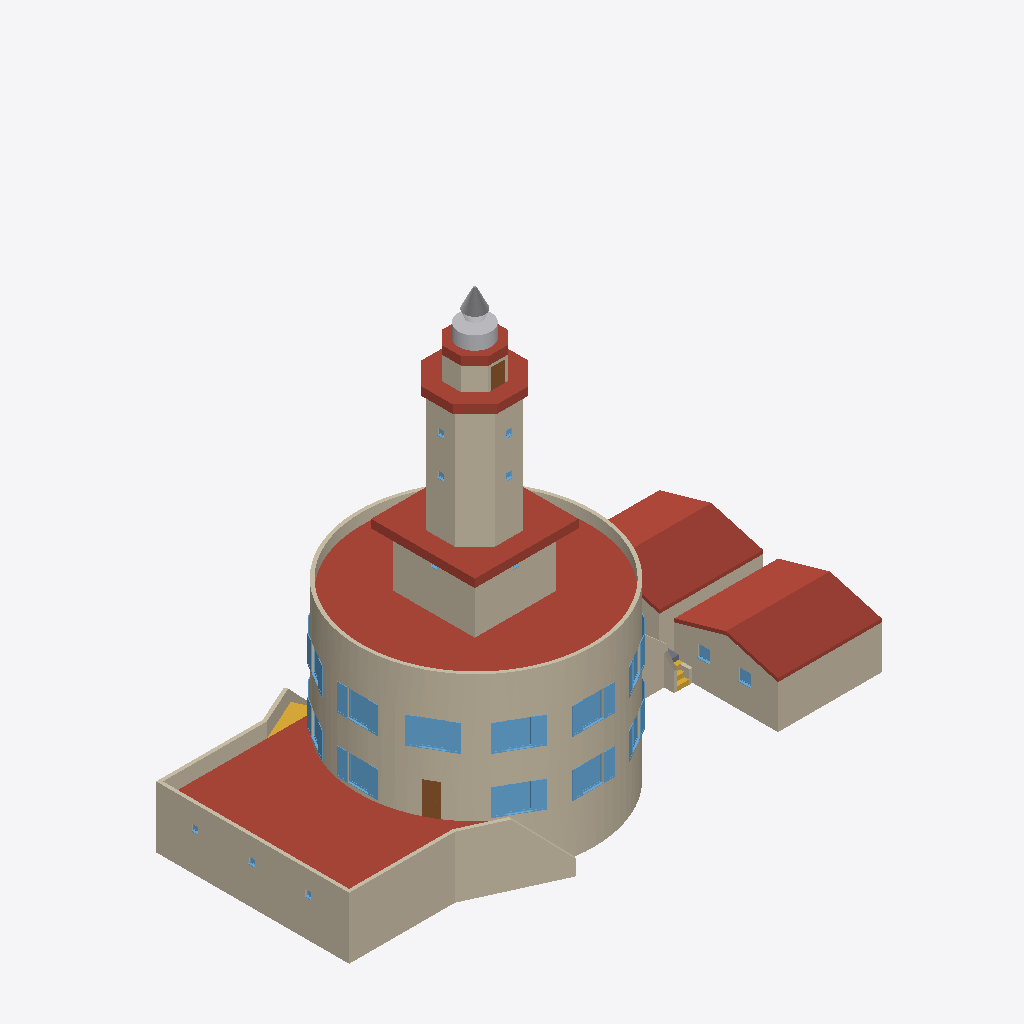
Isometric view of an IFC building model (IFC-SPF (STEP), schema IFC2X3, length unit metre), seen from the south-west, elements coloured by IFC class: 25 walls (beige), 24 windows (light blue), 4 roofs (red-brown), 2 doors (brown), 2 stairs (yellow), 1 other element (light grey), 1 slab (grey).
Extent 35.1 m × 18.1 m × 28.8 m (x, y, z). Storeys (10): +0.00 at 0.00 m; 1 at 1.20 m; 2 at 3.15 m; 3 at 4.15 m; 4 at 6.15 m; 5 at 11.00 m; 6 at 15.20 m; 7 at 23.70 m; 8 at 25.80 m; 10 at 29.20 m. Elements (107): 45 IfcWindow, 29 IfcWallStandardCase, 16 IfcWall, 5 IfcDoor, 5 IfcStair, 4 IfcRoof, 2 IfcSlab, 1 IfcFurnishingElement.

HEADER;
FILE_DESCRIPTION(('ViewDefinition [CoordinationView_V2.0]'),'2;1');
FILE_NAME('0001','2023-04-13T09:20:48',(''),(''),'The EXPRESS Data Manager Version 5.02.0100.07 : 28 Aug 2013','20190108_1515(x64) - Exporter 19.2.1.1 - IU alternativa 19.2.1.1','');
FILE_SCHEMA(('IFC2X3'));
ENDSEC;
DATA;
#104=IFCPROJECT('2ExXy6ktPEpRvybkA_zF6B',#41,'0001',$,$,'Nombre de proyecto','Estado de proyecto',(#96),#91);
#60930=IFCSITE('2ExXy6ktPEpRvybkA_zF69',#41,'Faro',$,'',#60929,$,$,.ELEMENT.,$,$,$,$,$);
#114=IFCBUILDING('2ExXy6ktPEpRvybkA_zF6A',#41,'',$,$,#32,$,'',.ELEMENT.,$,$,$);
#123=IFCBUILDINGSTOREY('2ExXy6ktPEpRvybk912mtU',#41,'+0.00',$,$,#121,$,'+0.00',.ELEMENT.,0.0);
#129=IFCBUILDINGSTOREY('2ExXy6ktPEpRvybk912BaD',#41,'1',$,$,#128,$,'1',.ELEMENT.,1.2);
#135=IFCBUILDINGSTOREY('2ExXy6ktPEpRvybk912Bbi',#41,'2',$,$,#134,$,'2',.ELEMENT.,3.15);
#141=IFCBUILDINGSTOREY('2ExXy6ktPEpRvybk912VpX',#41,'3',$,$,#140,$,'3',.ELEMENT.,4.15);
#147=IFCBUILDINGSTOREY('2ExXy6ktPEpRvybk913m1j',#41,'4',$,$,#146,$,'4',.ELEMENT.,6.15);
#153=IFCBUILDINGSTOREY('2ExXy6ktPEpRvybk91244p',#41,'5',$,$,#152,$,'5',.ELEMENT.,11.0);
#159=IFCBUILDINGSTOREY('2ExXy6ktPEpRvybk91246q',#41,'6',$,$,#158,$,'6',.ELEMENT.,15.2);
#165=IFCBUILDINGSTOREY('2ExXy6ktPEpRvybk9125z$',#41,'7',$,$,#164,$,'7',.ELEMENT.,23.7);
#171=IFCBUILDINGSTOREY('2ExXy6ktPEpRvybk9125z6',#41,'8',$,$,#170,$,'8',.ELEMENT.,25.8);
#183=IFCBUILDINGSTOREY('2ExXy6ktPEpRvybk9128tS',#41,'10',$,$,#182,$,'10',.ELEMENT.,29.2);
#8520=IFCWALL('1DfXFh6HD3heXBAPKJ5eSi',#41,'Muro básico:Fachada monocapa:242573',$,'Muro básico:Fachada monocapa:79707',#968,#8518,'242573');
#785=IFCROOF('1DfXFh6HD3heXBAPKJ5eSh',#41,'Cubierta básica:Plano transitable:242570',$,'Cubierta básica:Plano transitable:81350',#756,$,'242570',.NOTDEFINED.);
#679=IFCROOF('1DfXFh6HD3heXBAPKJ5eSd',#41,'Cubierta básica:Teja sobre rastreles - 22 cm:242566',$,'Cubierta básica:Teja sobre rastreles - 22 cm:16268',#484,#677,'242566',.NOTDEFINED.);
#317=IFCROOF('1DfXFh6HD3heXBAPKJ5eSb',#41,'Cubierta básica:Plano transitable:242564',$,'Cubierta básica:Plano transitable:81350',#186,$,'242564',.NOTDEFINED.);
#16110=IFCWALLSTANDARDCASE('1DfXFh6HD3heXBAPKJ5eS7',#41,'Muro básico:Fachada monocapa:242598',$,'Muro básico:Fachada monocapa:79707',#16090,#16108,'242598');
#16078=IFCWALL('1DfXFh6HD3heXBAPKJ5eSl',#41,'Muro básico:Fachada monocapa:242574',$,'Muro básico:Fachada monocapa:79707',#8619,#16076,'242574');
#60896=IFCWALLSTANDARDCASE('04ov7TvB93heflMn3YOMd2',#41,'Muro básico:Fachada monocapa:273470',$,'Muro básico:Fachada monocapa:79707',#60869,#60894,'273470');
#60857=IFCWALL('04ov7TvB93heflMn3YOMoM',#41,'Muro básico:Fachada monocapa:272746',$,'Muro básico:Fachada monocapa:79707',#60781,#60855,'272746');
#20804=IFCWALLSTANDARDCASE('1DfXFh6HD3heXBAPKJ5e2e',#41,'Muro básico:Fachada monocapa:242697',$,'Muro básico:Fachada monocapa:79707',#20759,#20802,'242697');
#20983=IFCWALL('1DfXFh6HD3heXBAPKJ5e2h',#41,'Muro básico:Fachada monocapa:242698',$,'Muro básico:Fachada monocapa:79707',#20817,#20981,'242698');
#16502=IFCWALLSTANDARDCASE('1DfXFh6HD3heXBAPKJ5eTi',#41,'Muro básico:Fachada monocapa:242637',$,'Muro básico:Fachada monocapa:79707',#16471,#16500,'242637');
#16185=IFCWALLSTANDARDCASE('1DfXFh6HD3heXBAPKJ5eSP',#41,'Muro básico:Fachada monocapa:242616',$,'Muro básico:Fachada monocapa:79707',#16165,#16183,'242616');
#16458=IFCWALLSTANDARDCASE('1DfXFh6HD3heXBAPKJ5eTj',#41,'Muro básico:Fachada monocapa:242636',$,'Muro básico:Fachada monocapa:79707',#16429,#16456,'242636');
#16218=IFCWALLSTANDARDCASE('1DfXFh6HD3heXBAPKJ5eSO',#41,'Muro básico:Fachada monocapa:242617',$,'Muro básico:Fachada monocapa:79707',#16198,#16216,'242617');
#16544=IFCWALLSTANDARDCASE('1DfXFh6HD3heXBAPKJ5eTl',#41,'Muro básico:Fachada monocapa:242638',$,'Muro básico:Fachada monocapa:79707',#16517,#16542,'242638');
#16152=IFCWALLSTANDARDCASE('1DfXFh6HD3heXBAPKJ5eS6',#41,'Muro básico:Fachada monocapa:242599',$,'Muro básico:Fachada monocapa:79707',#16123,#16150,'242599');
#32520=IFCFURNISHINGELEMENT('1DfXFh6HD3heXBAPKJ5lef',#41,'_Foco:_Foco:249480',$,'_Foco',#32518,#32513,'249480');
#52095=IFCWINDOW('04ov7TvB93heflMn3YOKk4',#41,'Ventana doble con contraventanas:120 x 180:265848',$,'120 x 180',#62712,#52087,'265848',1.8,1.39999999999999);
#52117=IFCWINDOW('04ov7TvB93heflMn3YOKk5',#41,'Ventana doble con contraventanas:120 x 180:265849',$,'120 x 180',#62744,#52109,'265849',1.8,1.39999999999999);
#48528=IFCWINDOW('1DfXFh6HD3heXBAPKJ5iki',#41,'Ventana doble con contraventanas:120 x 180:261901',$,'120 x 180',#62400,#48520,'261901',1.8,1.39999999999999);
#21644=IFCWALLSTANDARDCASE('1DfXFh6HD3heXBAPKJ5e0A',#41,'Muro básico:Fachada monocapa:242859',$,'Muro básico:Fachada monocapa:79707',#21599,#21642,'242859');
#918=IFCROOF('1DfXFh6HD3heXBAPKJ5eSg',#41,'Cubierta básica:Plano transitable:242571',$,'Cubierta básica:Plano transitable:81350',#869,$,'242571',.NOTDEFINED.);
#52073=IFCWINDOW('04ov7TvB93heflMn3YOKkB',#41,'Ventana doble con contraventanas:120 x 180:265847',$,'120 x 180',#62680,#52067,'265847',1.8,1.39999999999999);
#48294=IFCWINDOW('1DfXFh6HD3heXBAPKJ5iqZ',#41,'Ventana doble con contraventanas:120 x 180:260482',$,'120 x 180',#62368,#48288,'260482',1.8,1.39999999999999);
#52139=IFCWINDOW('04ov7TvB93heflMn3YOKk6',#41,'Ventana doble con contraventanas:120 x 180:265850',$,'120 x 180',#62776,#52131,'265850',1.8,1.39999999999999);
#48551=IFCWINDOW('1DfXFh6HD3heXBAPKJ5ikn',#41,'Ventana doble con contraventanas:120 x 180:261904',$,'120 x 180',#62432,#48543,'261904',1.8,1.39999999999999);
#18987=IFCWALL('1DfXFh6HD3heXBAPKJ5eT0',#41,'Muro básico:Fachada monocapa:242657',$,'Muro básico:Fachada monocapa:79707',#17243,#18985,'242657');
#52292=IFCDOOR('04ov7TvB93heflMn3YOKje',#41,'Puerta de 1 hoja:80 x 210 cm:265876',$,'80 x 210 cm',#62994,#52284,'265876',2.09999999999998,0.8);
#16416=IFCWALLSTANDARDCASE('1DfXFh6HD3heXBAPKJ5eTh',#41,'Muro básico:Fachada monocapa:242634',$,'Muro básico:Fachada monocapa:79707',#16387,#16414,'242634');
#48747=IFCWALL('04ov7TvB93heflMn3YOKJp',#41,'Muro básico:Fachada monocapa:262415',$,'Muro básico:Fachada monocapa:79707',#48675,#48745,'262415');
#16951=IFCWALLSTANDARDCASE('1DfXFh6HD3heXBAPKJ5eTw',#41,'Muro básico:Fachada monocapa:242651',$,'Muro básico:Fachada monocapa:79707',#16897,#16949,'242651');
#21533=IFCWALL('1DfXFh6HD3heXBAPKJ5e0w',#41,'Muro básico:Fachada monocapa:242843',$,'Muro básico:Fachada monocapa:79707',#21367,#21531,'242843');
#16882=IFCWALLSTANDARDCASE('1DfXFh6HD3heXBAPKJ5eTx',#41,'Muro básico:Fachada monocapa:242650',$,'Muro básico:Fachada monocapa:79707',#16836,#16880,'242650');
#48758=IFCSTAIR('04ov7TvB93heflMn3YOKJW',#41,'Escalera moldeada in situ:Escalera:262428',$,'Escalera moldeada in situ:Losa de hormigón - C=17cm H=30cm. Escaleras faro:250397',#48757,$,'262428',.NOTDEFINED.);
#52225=IFCWINDOW('04ov7TvB93heflMn3YOKk2',#41,'Ventana doble con contraventanas:120 x 180:265854',$,'120 x 180',#62900,#52217,'265854',1.8,1.39999999999999);
#48637=IFCWINDOW('1DfXFh6HD3heXBAPKJ5ilV',#41,'Ventana doble con contraventanas:120 x 180:262014',$,'120 x 180',#62556,#48629,'262014',1.8,1.39999999999999);
#48274=IFCWINDOW('1DfXFh6HD3heXBAPKJ5itg',#41,'Ventana doble con contraventanas:120 x 180:260427',$,'120 x 180',#62340,#48266,'260427',1.8,1.39999999999999);
#52053=IFCWINDOW('04ov7TvB93heflMn3YOKkA',#41,'Ventana doble con contraventanas:120 x 180:265846',$,'120 x 180',#62652,#52045,'265846',1.8,1.39999999999999);
#34962=IFCWALLSTANDARDCASE('1DfXFh6HD3heXBAPKJ5k5c',#41,'Muro básico:Fachada monocapa:251335',$,'Muro básico:Fachada monocapa:79707',#34934,#34960,'251335');
#47989=IFCDOOR('3wFF6vapP4BPzezUnmR$ZJ',#41,'Puerta de 1 hoja:80 x 1.30 cm:259774',$,'80 x 1.30 cm',#62274,#47982,'259774',1.29999999999805,0.8);
#34397=IFCSTAIR('1DfXFh6HD3heXBAPKJ5k6U',#41,'Escalera moldeada in situ:Escalera:251199',$,'Escalera moldeada in situ:Losa de hormigón - C=17cm H=30cm. Escaleras faro:250397',#34396,$,'251199',.NOTDEFINED.);
#60706=IFCWINDOW('04ov7TvB93heflMn3YOLea',#41,'Ventana simple:80 x 80 cm:270296',$,'80 x 80 cm',#63132,#60700,'270296',0.8,0.799999999999999);
#57624=IFCWINDOW('04ov7TvB93heflMn3YOLhi',#41,'Ventana simple:80 x 80 cm:270096',$,'80 x 80 cm',#63104,#57618,'270096',0.8,0.799999999999999);
#35012=IFCWALLSTANDARDCASE('1DfXFh6HD3heXBAPKJ5kC1',#41,'Muro básico:Fachada monocapa:251808',$,'Muro básico:Fachada monocapa:79707',#34975,#35010,'251808');
#16823=IFCWALLSTANDARDCASE('1DfXFh6HD3heXBAPKJ5eTv',#41,'Muro básico:Fachada monocapa:242648',$,'Muro básico:Fachada monocapa:79707',#16773,#16821,'242648');
#17107=IFCWALL('1DfXFh6HD3heXBAPKJ5eTy',#41,'Muro básico:Fachada monocapa:242653',$,'Muro básico:Fachada monocapa:79707',#17004,#17105,'242653');
#32687=IFCSLAB('1DfXFh6HD3heXBAPKJ5li2',#41,'Suelo:Con bovedilla cerámica - 30 cm:249763',$,'Suelo:Con bovedilla cerámica - 30 cm',#32671,#32685,'249763',.FLOOR.);
#52031=IFCWINDOW('04ov7TvB93heflMn3YOKk9',#41,'Ventana doble con contraventanas:120 x 180:265845',$,'120 x 180',#62620,#52022,'265845',1.8,1.39999999999999);
#48250=IFCWINDOW('1DfXFh6HD3heXBAPKJ5itZ',#41,'Ventana doble con contraventanas:120 x 180:260418',$,'120 x 180',#62308,#48242,'260418',1.8,1.39999999999999);
#54313=IFCWINDOW('04ov7TvB93heflMn3YOL6N',#41,'Ventana simple:40 x 40 cm:267371',$,'40 x 40 cm',#62158,#54307,'267371',0.4,0.399999999999999);
#54238=IFCWINDOW('04ov7TvB93heflMn3YOL7U',#41,'Ventana simple:40 x 40 cm:267298',$,'40 x 40 cm',#62078,#54232,'267298',0.4,0.399999999999999);
#54263=IFCWINDOW('04ov7TvB93heflMn3YOL7O',#41,'Ventana simple:40 x 40 cm:267300',$,'40 x 40 cm',#62104,#54257,'267300',0.4,0.399999999999999);
#54288=IFCWINDOW('04ov7TvB93heflMn3YOL6R',#41,'Ventana simple:40 x 40 cm:267367',$,'40 x 40 cm',#62132,#54282,'267367',0.4,0.399999999999999);
#54388=IFCWINDOW('04ov7TvB93heflMn3YOL2V',#41,'Ventana simple:40 x 40 cm:267619',$,'40 x 40 cm',#61752,#54382,'267619',0.399999999999999,0.399999999999999);
#54438=IFCWINDOW('04ov7TvB93heflMn3YOLC_',#41,'Ventana simple:40 x 40 cm:267970',$,'40 x 40 cm',#61804,#54432,'267970',0.4,0.399999999999999);
#48659=IFCWINDOW('1DfXFh6HD3heXBAPKJ5ilU',#41,'Ventana doble con contraventanas:120 x 180:262015',$,'120 x 180',#62588,#48651,'262015',1.8,1.39999999999999);
#52247=IFCWINDOW('04ov7TvB93heflMn3YOKk3',#41,'Ventana doble con contraventanas:120 x 180:265855',$,'120 x 180',#62932,#52239,'265855',1.8,1.39999999999999);
#21301=IFCWALL('1DfXFh6HD3heXBAPKJ5e0g',#41,'Muro básico:Fachada monocapa:242827',$,'Muro básico:Fachada monocapa:79707',#21131,#21299,'242827');
#54413=IFCWINDOW('04ov7TvB93heflMn3YOLEB',#41,'Ventana simple:40 x 40 cm:267895',$,'40 x 40 cm',#61778,#54407,'267895',0.4,0.399999999999999);
ENDSEC;